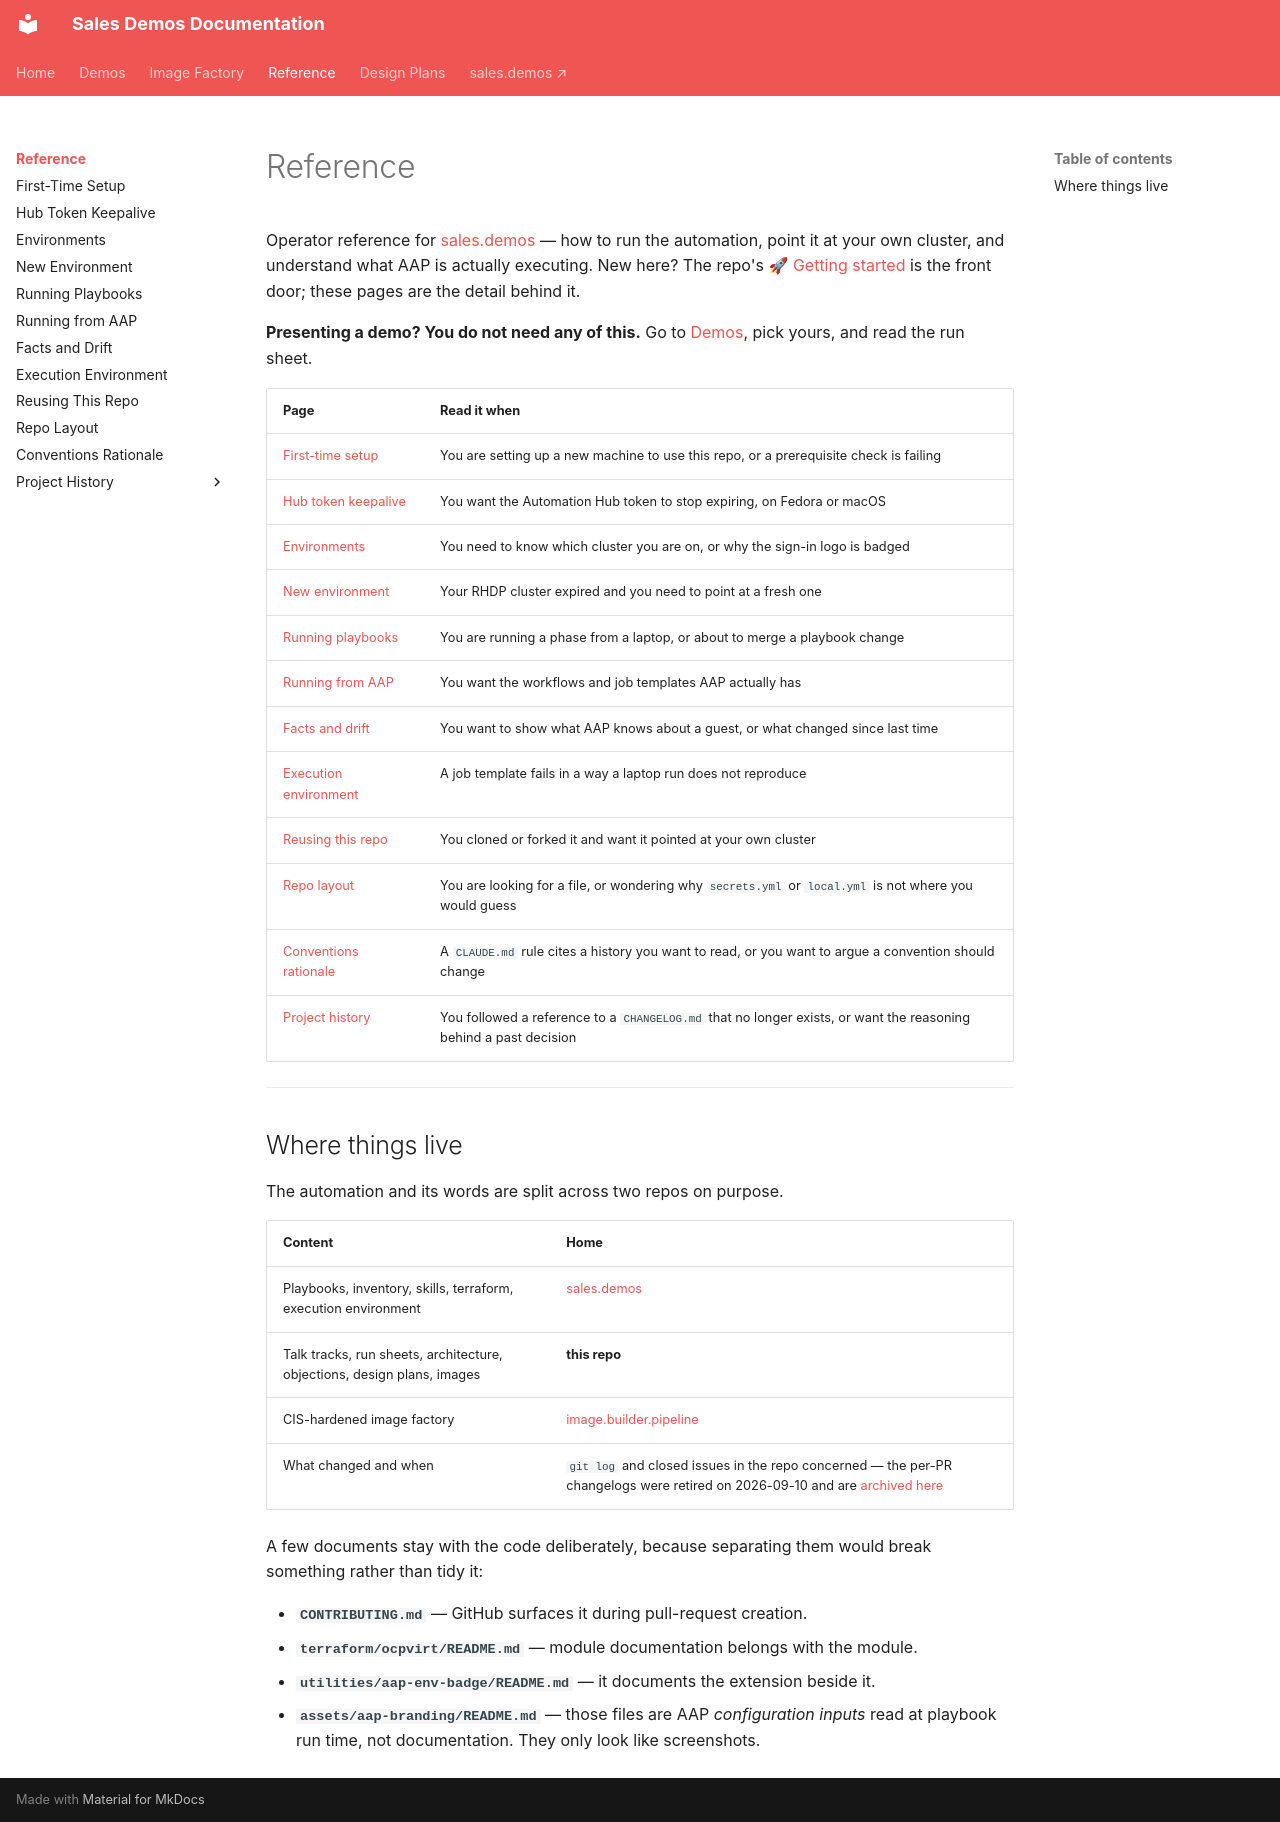

repository: ericcames/sales.demos-docs · page: reference/index.html · generator: mkdocs

# Reference

Operator reference for
[sales.demos](https://github.com/ericcames/sales.demos) — how to run the
automation, point it at your own cluster, and understand what AAP is actually
executing. New here? The repo's
[🚀 Getting started](https://github.com/ericcames/sales.demos#-getting-started)
is the front door; these pages are the detail behind it.

**Presenting a demo? You do not need any of this.** Go to
[Demos](../demos/README.md), pick yours, and read the run sheet.

| Page | Read it when |
|---|---|
| [First-time setup](first-time-setup.md) | You are setting up a new machine to use this repo, or a prerequisite check is failing |
| [Hub token keepalive](hub-token-keepalive.md) | You want the Automation Hub token to stop expiring, on Fedora or macOS |
| [Environments](environments.md) | You need to know which cluster you are on, or why the sign-in logo is badged |
| [New environment](new-environment.md) | Your RHDP cluster expired and you need to point at a fresh one |
| [Running playbooks](running-playbooks.md) | You are running a phase from a laptop, or about to merge a playbook change |
| [Running from AAP](running-from-aap.md) | You want the workflows and job templates AAP actually has |
| [Facts and drift](facts-and-drift.md) | You want to show what AAP knows about a guest, or what changed since last time |
| [Execution environment](execution-environment.md) | A job template fails in a way a laptop run does not reproduce |
| [Reusing this repo](reusing-this-repo.md) | You cloned or forked it and want it pointed at your own cluster |
| [Repo layout](repo-layout.md) | You are looking for a file, or wondering why `secrets.yml` or `local.yml` is not where you would guess |
| [Conventions rationale](conventions-rationale.md) | A `CLAUDE.md` rule cites a history you want to read, or you want to argue a convention should change |
| [Project history](history/README.md) | You followed a reference to a `CHANGELOG.md` that no longer exists, or want the reasoning behind a past decision |

---

## Where things live

The automation and its words are split across two repos on purpose.

| Content | Home |
|---|---|
| Playbooks, inventory, skills, terraform, execution environment | [sales.demos](https://github.com/ericcames/sales.demos) |
| Talk tracks, run sheets, architecture, objections, design plans, images | **this repo** |
| CIS-hardened image factory | [image.builder.pipeline](https://github.com/ericcames/image.builder.pipeline) |
| What changed and when | `git log` and closed issues in the repo concerned — the per-PR changelogs were retired on 2026-09-10 and are [archived here](history/README.md) |

A few documents stay with the code deliberately, because separating them would
break something rather than tidy it:

- **`CONTRIBUTING.md`** — GitHub surfaces it during pull-request creation.
- **`terraform/ocpvirt/README.md`** — module documentation belongs with the
  module.
- **`utilities/aap-env-badge/README.md`** — it documents the extension beside
  it.
- **`assets/aap-branding/README.md`** — those files are AAP *configuration
  inputs* read at playbook run time, not documentation. They only look like
  screenshots.
